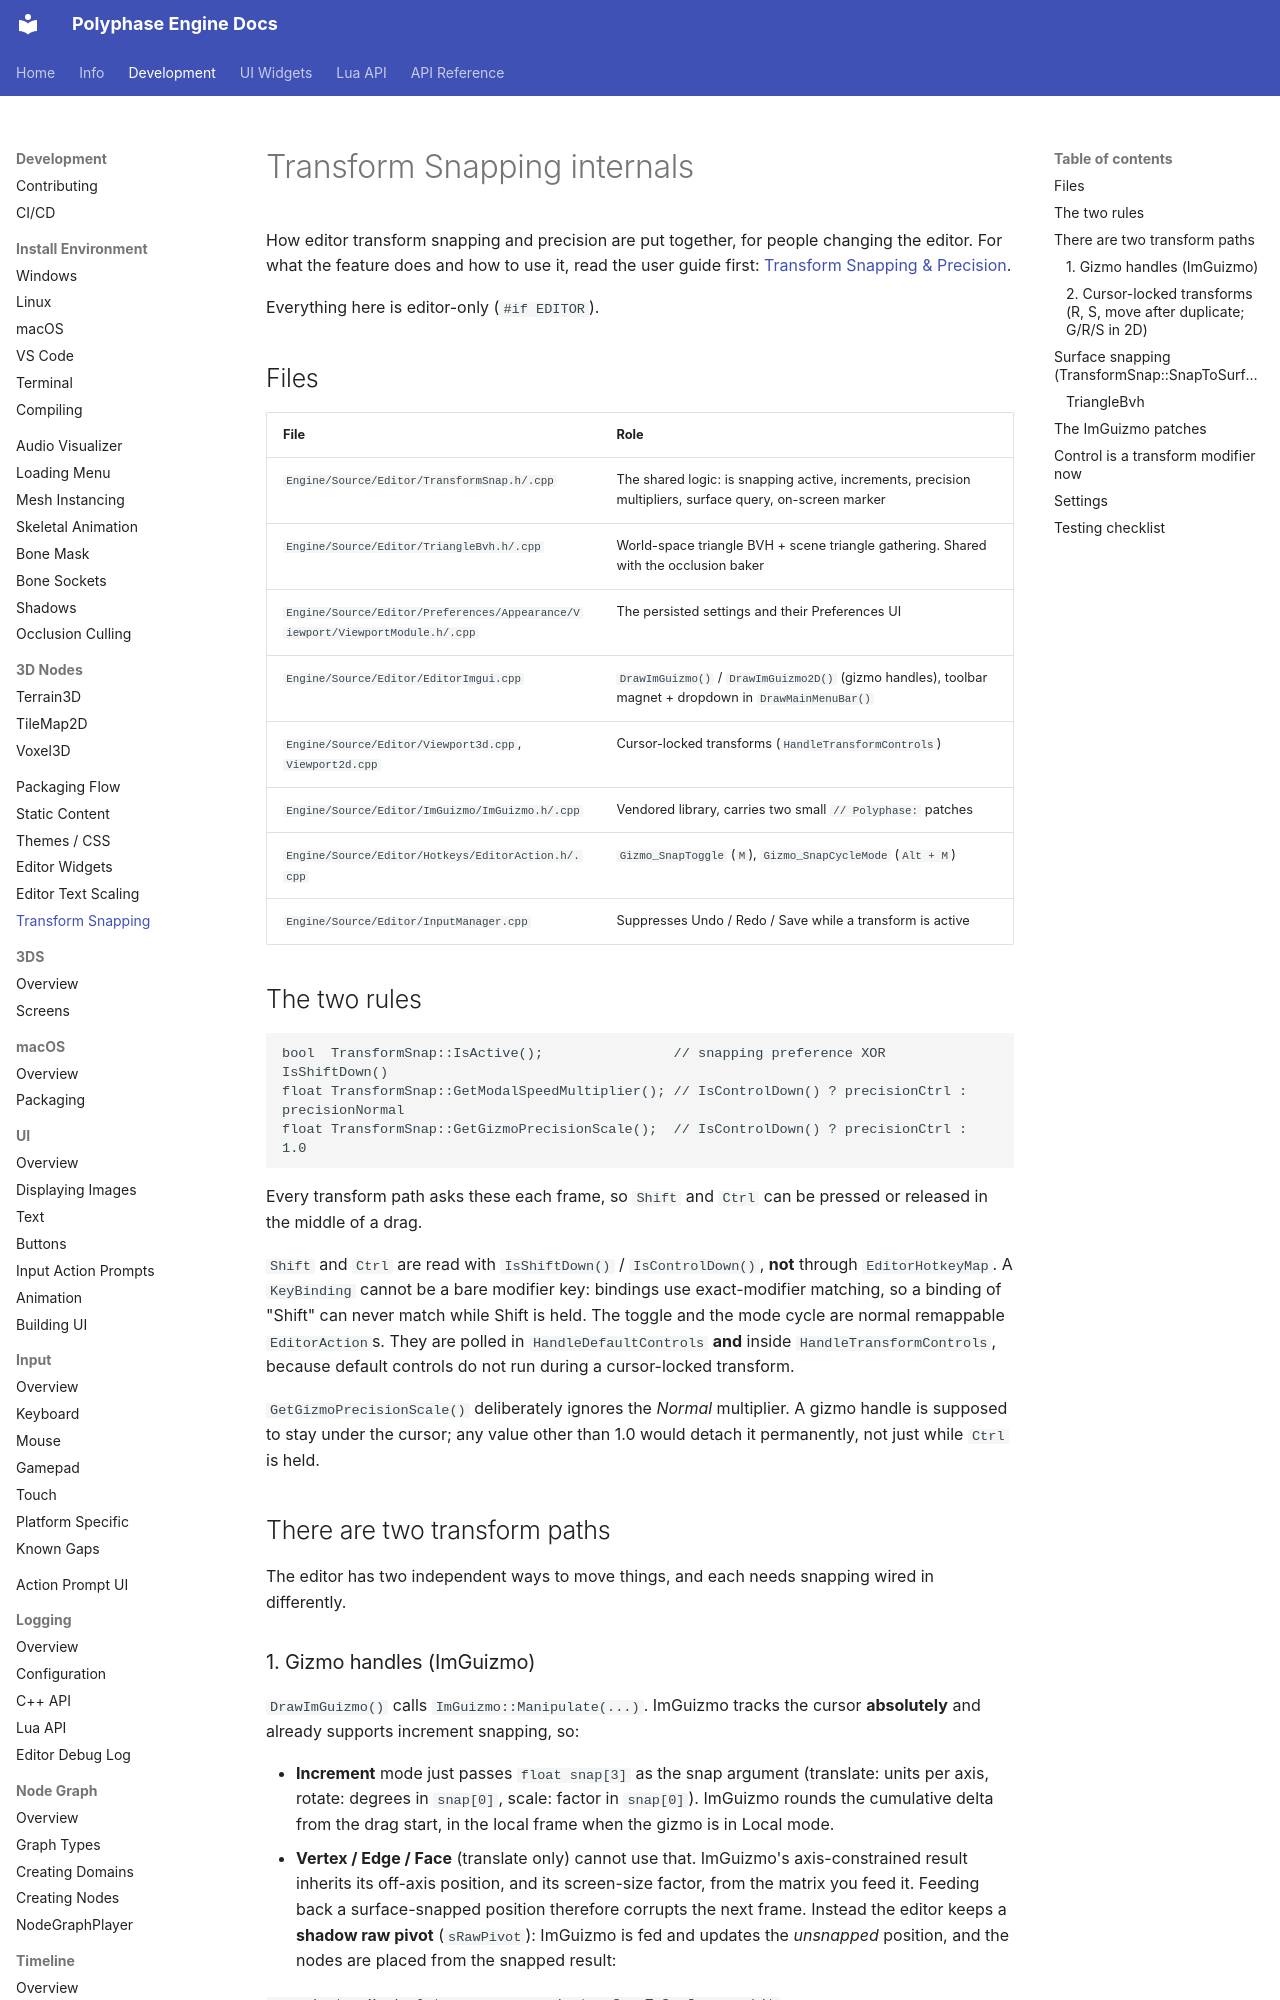

repository: Polyphase-Labs/Polyphase-Engine · page: Development/TransformSnapping/index.html · generator: mkdocs

# Transform Snapping internals

How editor transform snapping and precision are put together, for people changing the editor. For
what the feature does and how to use it, read the user guide first:
[Transform Snapping & Precision](../Info/TransformSnapping.md).

Everything here is editor-only (`#if EDITOR`).

## Files

| File | Role |
|---|---|
| `Engine/Source/Editor/TransformSnap.h/.cpp` | The shared logic: is snapping active, increments, precision multipliers, surface query, on-screen marker |
| `Engine/Source/Editor/TriangleBvh.h/.cpp` | World-space triangle BVH + scene triangle gathering. Shared with the occlusion baker |
| `Engine/Source/Editor/Preferences/Appearance/Viewport/ViewportModule.h/.cpp` | The persisted settings and their Preferences UI |
| `Engine/Source/Editor/EditorImgui.cpp` | `DrawImGuizmo()` / `DrawImGuizmo2D()` (gizmo handles), toolbar magnet + dropdown in `DrawMainMenuBar()` |
| `Engine/Source/Editor/Viewport3d.cpp`, `Viewport2d.cpp` | Cursor-locked transforms (`HandleTransformControls`) |
| `Engine/Source/Editor/ImGuizmo/ImGuizmo.h/.cpp` | Vendored library, carries two small `// Polyphase:` patches |
| `Engine/Source/Editor/Hotkeys/EditorAction.h/.cpp` | `Gizmo_SnapToggle` (`M`), `Gizmo_SnapCycleMode` (`Alt + M`) |
| `Engine/Source/Editor/InputManager.cpp` | Suppresses Undo / Redo / Save while a transform is active |

## The two rules

```cpp
bool  TransformSnap::IsActive();                // snapping preference XOR IsShiftDown()
float TransformSnap::GetModalSpeedMultiplier(); // IsControlDown() ? precisionCtrl : precisionNormal
float TransformSnap::GetGizmoPrecisionScale();  // IsControlDown() ? precisionCtrl : 1.0
```

Every transform path asks these each frame, so `Shift` and `Ctrl` can be pressed or released in the
middle of a drag.

`Shift` and `Ctrl` are read with `IsShiftDown()` / `IsControlDown()`, **not** through
`EditorHotkeyMap`. A `KeyBinding` cannot be a bare modifier key: bindings use exact-modifier
matching, so a binding of "Shift" can never match while Shift is held. The toggle and the mode cycle
are normal remappable `EditorAction`s. They are polled in `HandleDefaultControls` **and** inside
`HandleTransformControls`, because default controls do not run during a cursor-locked transform.

`GetGizmoPrecisionScale()` deliberately ignores the *Normal* multiplier. A gizmo handle is supposed
to stay under the cursor; any value other than 1.0 would detach it permanently, not just while
`Ctrl` is held.

## There are two transform paths

The editor has two independent ways to move things, and each needs snapping wired in differently.
